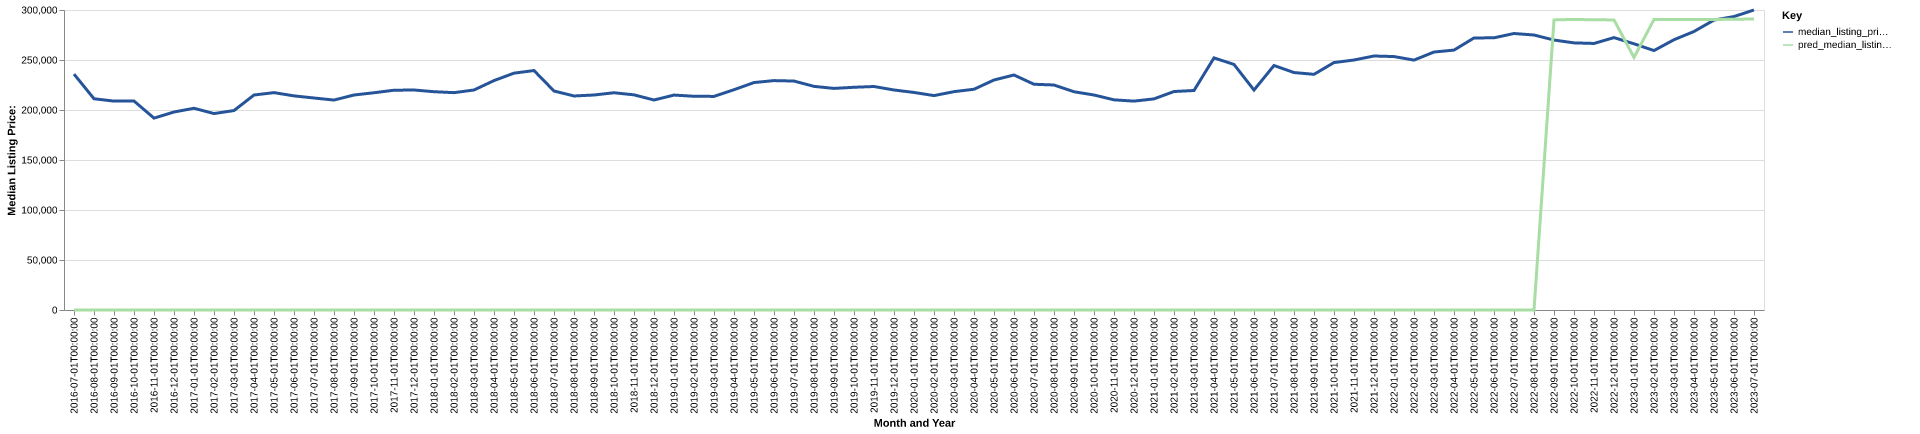

The file beside this chart, header and first rows:
date, time_idx, median_listing_price, thirty_year_interest_rate_five, month, county_name, active_listing_count, median_days_on_market, pred_median_listing_price, month_year
2016-07-01, 0, 235900, 3.72, 7, walker, tx, 161.0, 79.0, 0, Jul-2016
2016-08-01, 1, 211250, 3.73, 8, walker, tx, 144.0, 58.0, 0, Aug-2016
2016-09-01, 2, 208875, 3.66, 9, walker, tx, 141.0, 66.0, 0, Sep-2016
2016-10-01, 3, 209000, 3.64, 10, walker, tx, 140.0, 58.0, 0, Oct-2016
2016-11-01, 4, 191875, 3.66, 11, walker, tx, 143.0, 62.0, 0, Nov-2016
2016-12-01, 5, 198000, 3.48, 12, walker, tx, 139.0, 81.0, 0, Dec-2016
2017-01-01, 6, 201725, 3.45, 1, walker, tx, 146.0, 85.0, 0, Jan-2017
2017-02-01, 7, 196450, 3.5, 2, walker, tx, 152.0, 83.0, 0, Feb-2017
2017-03-01, 8, 199450, 3.52, 3, walker, tx, 158.0, 85.0, 0, Mar-2017
2017-04-01, 9, 215000, 4.03, 4, walker, tx, 152.0, 76.0, 0, Apr-2017
2017-05-01, 10, 217380, 4.32, 5, walker, tx, 156.0, 66.0, 0, May-2017
2017-06-01, 11, 214125, 4.2, 6, walker, tx, 152.0, 66.0, 0, Jun-2017
2017-07-01, 12, 212000, 4.19, 7, walker, tx, 150.0, 73.0, 0, Jul-2017
2017-08-01, 13, 209950, 4.3, 8, walker, tx, 145.0, 74.0, 0, Aug-2017
2017-09-01, 14, 215000, 4.1, 9, walker, tx, 138.0, 77.0, 0, Sep-2017
2017-10-01, 15, 217250, 4.05, 10, walker, tx, 135.0, 69.0, 0, Oct-2017
2017-11-01, 16, 219775, 3.94, 11, walker, tx, 134.0, 72.0, 0, Nov-2017
2017-12-01, 17, 219995, 4.03, 12, walker, tx, 121.0, 76.0, 0, Dec-2017
2018-01-01, 18, 218300, 3.93, 1, walker, tx, 111.0, 84.0, 0, Jan-2018
2018-02-01, 19, 217343, 3.83, 2, walker, tx, 115.0, 93.0, 0, Feb-2018
2018-03-01, 20, 220000, 3.94, 3, walker, tx, 105.0, 83.0, 0, Mar-2018
2018-04-01, 21, 229423, 3.95, 4, walker, tx, 110.0, 56.0, 0, Apr-2018
2018-05-01, 22, 236845, 3.99, 5, walker, tx, 121.0, 54.0, 0, May-2018
2018-06-01, 23, 239450, 4.15, 6, walker, tx, 129.0, 69.0, 0, Jun-2018
2018-07-01, 24, 219000, 4.4, 7, walker, tx, 146.0, 65.0, 0, Jul-2018
2018-08-01, 25, 214025, 4.46, 8, walker, tx, 148.0, 63.0, 0, Aug-2018
2018-09-01, 26, 215000, 4.58, 9, walker, tx, 146.0, 68.0, 0, Sep-2018
2018-10-01, 27, 217250, 4.66, 10, walker, tx, 128.0, 85.0, 0, Oct-2018
2018-11-01, 28, 215150, 4.62, 11, walker, tx, 133.0, 85.0, 0, Nov-2018
2018-12-01, 29, 210000, 4.54, 12, walker, tx, 129.0, 97.0, 0, Dec-2018
2019-01-01, 30, 214925, 4.6, 1, walker, tx, 127.0, 74.0, 0, Jan-2019
2019-02-01, 31, 213725, 4.72, 2, walker, tx, 140.0, 56.0, 0, Feb-2019
2019-03-01, 32, 213600, 4.9, 3, walker, tx, 138.0, 57.0, 0, Mar-2019
2019-04-01, 33, 220300, 4.94, 4, walker, tx, 139.0, 59.0, 0, Apr-2019
2019-05-01, 34, 227450, 4.75, 5, walker, tx, 144.0, 64.0, 0, May-2019
2019-06-01, 35, 229400, 4.51, 6, walker, tx, 139.0, 65.0, 0, Jun-2019
2019-07-01, 36, 228950, 4.41, 7, walker, tx, 156.0, 49.0, 0, Jul-2019
2019-08-01, 37, 223636, 4.41, 8, walker, tx, 162.0, 47.0, 0, Aug-2019
2019-09-01, 38, 221591, 4.2, 9, walker, tx, 167.0, 53.0, 0, Sep-2019
2019-10-01, 39, 222727, 4.14, 10, walker, tx, 171.0, 59.0, 0, Oct-2019
2019-11-01, 40, 223500, 3.84, 11, walker, tx, 178.0, 65.0, 0, Nov-2019
2019-12-01, 41, 220000, 3.81, 12, walker, tx, 183.0, 64.0, 0, Dec-2019
2020-01-01, 42, 217550, 3.75, 1, walker, tx, 165.0, 88.0, 0, Jan-2020
2020-02-01, 43, 214405, 3.73, 2, walker, tx, 166.0, 88.0, 0, Feb-2020
2020-03-01, 44, 218351, 3.78, 3, walker, tx, 168.0, 56.0, 0, Mar-2020
2020-04-01, 45, 220750, 3.75, 4, walker, tx, 167.0, 67.0, 0, Apr-2020
2020-05-01, 46, 230000, 3.74, 5, walker, tx, 171.0, 68.0, 0, May-2020
2020-06-01, 47, 235000, 3.72, 6, walker, tx, 174.0, 70.0, 0, Jun-2020
2020-07-01, 48, 225750, 3.49, 7, walker, tx, 189.0, 57.0, 0, Jul-2020
2020-08-01, 49, 225000, 3.65, 8, walker, tx, 197.0, 52.0, 0, Aug-2020
2020-09-01, 50, 218250, 3.33, 9, walker, tx, 193.0, 70.0, 0, Sep-2020
2020-10-01, 51, 215000, 3.28, 10, walker, tx, 154.0, 87.0, 0, Oct-2020
2020-11-01, 52, 210161, 3.21, 11, walker, tx, 143.0, 81.0, 0, Nov-2020
2020-12-01, 53, 208874, 3.07, 12, walker, tx, 135.0, 91.0, 0, Dec-2020
2021-01-01, 54, 211125, 2.99, 1, walker, tx, 105.0, 91.0, 0, Jan-2021
2021-02-01, 55, 218475, 2.93, 2, walker, tx, 93.0, 68.0, 0, Feb-2021
2021-03-01, 56, 219500, 2.88, 3, walker, tx, 71.0, 71.0, 0, Mar-2021
2021-04-01, 57, 252100, 2.84, 4, walker, tx, 66.0, 31.0, 0, Apr-2021
2021-05-01, 58, 245566, 2.71, 5, walker, tx, 63.0, 45.0, 0, May-2021
2021-06-01, 59, 219950, 2.79, 6, walker, tx, 64.0, 51.0, 0, Jun-2021
... 25 more rows
